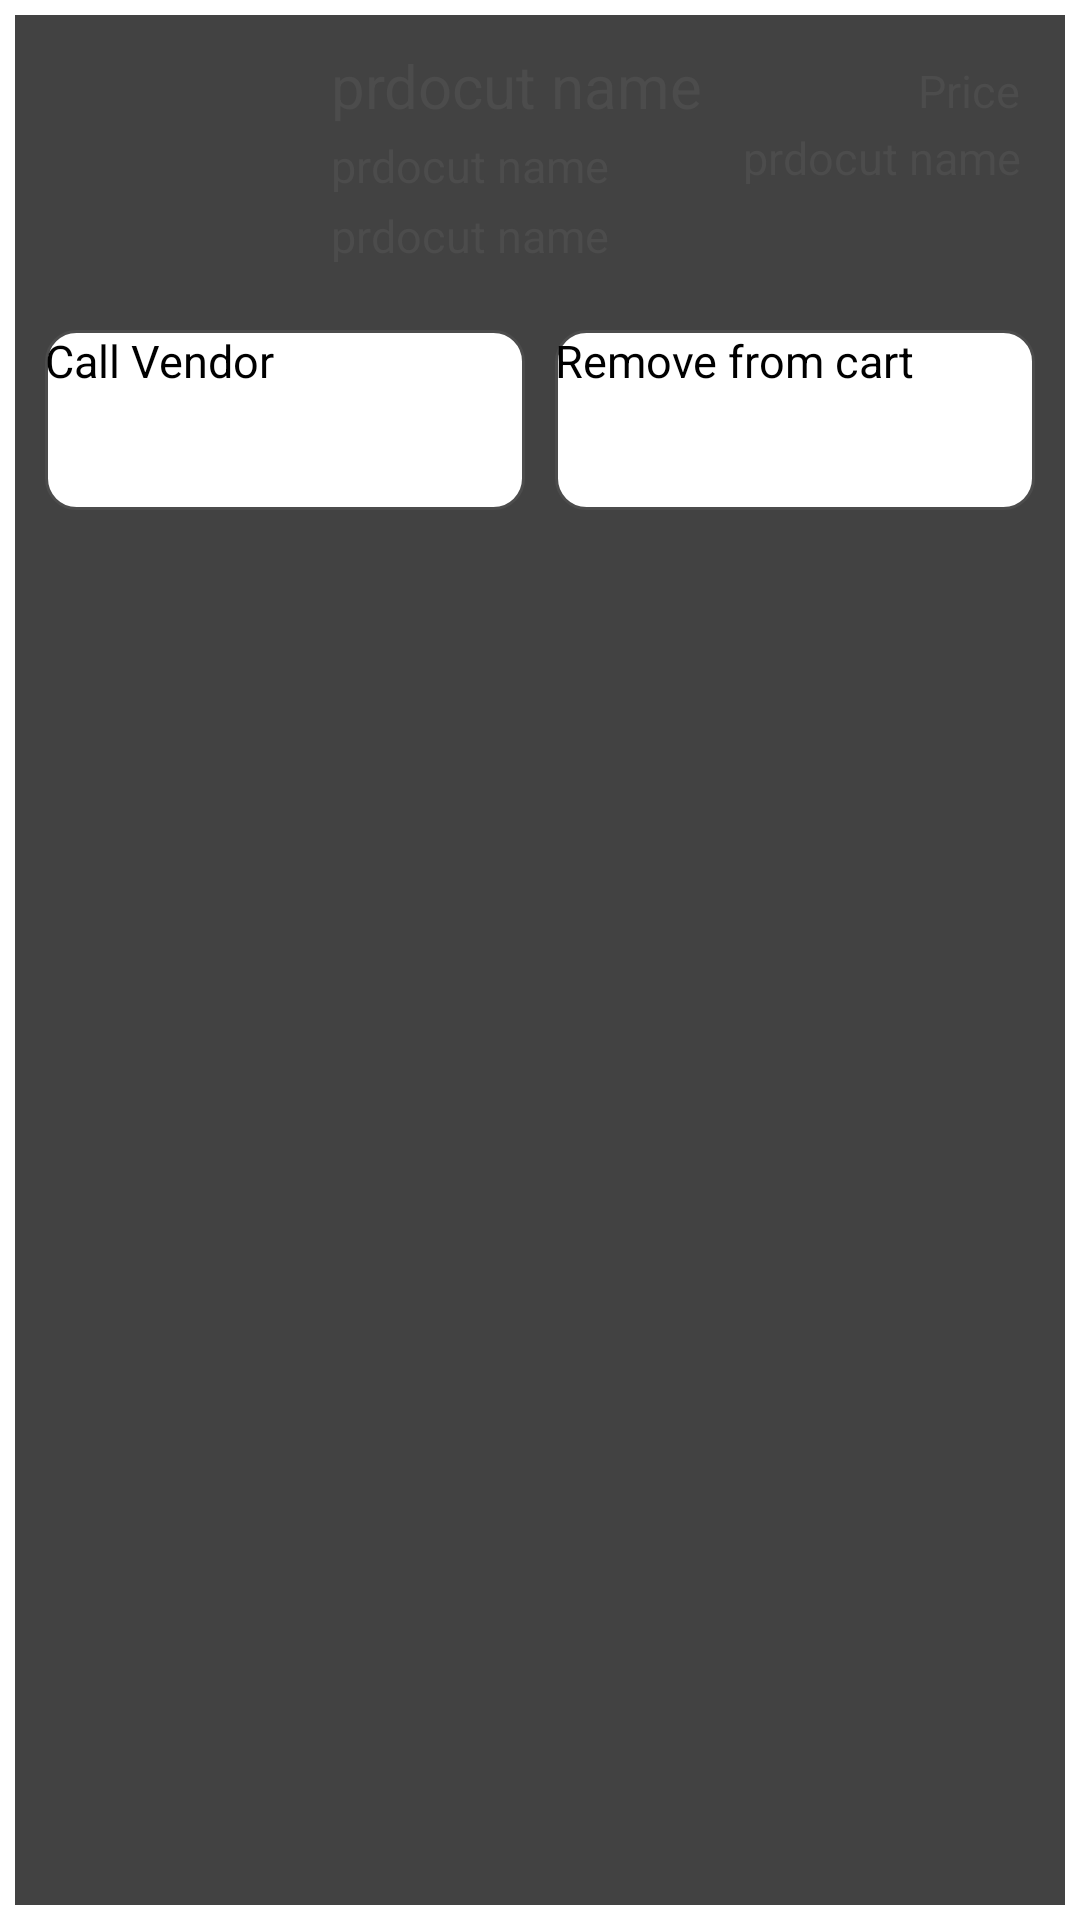

Produce the Android XML layout that renders to this screen, including the resource entries it uses.
<!-- AndroidManifest.xml: application theme AppTheme -->
<!-- res/layout/cart_card.xml -->
<LinearLayout xmlns:android="http://schemas.android.com/apk/res/android"
    xmlns:card_view="http://schemas.android.com/apk/res-auto"
    android:layout_width="match_parent"
    android:layout_height="wrap_content">

    <android.support.v7.widget.CardView
        android:id="@+id/card_view"
        android:layout_width="match_parent"
        android:layout_height="match_parent"
        android:layout_gravity="center"
        android:layout_margin="@dimen/card_margin"
        android:elevation="3dp"
        card_view:cardCornerRadius="@dimen/card_product_radius">

        <LinearLayout
            android:layout_width="match_parent"
            android:orientation="vertical"
            android:layout_height="match_parent">
   <RelativeLayout
    android:layout_width="match_parent"
    android:layout_height="wrap_content"
    android:gravity="center_vertical">
            <ImageView
                android:id="@+id/thumbnail"
                android:layout_width="80dp"
                android:layout_height="80dp"
                android:background="?attr/selectableItemBackgroundBorderless"
                android:layout_centerVertical="true"
                android:layout_marginTop="@dimen/product_cover_margin_top"
                android:layout_marginLeft="@dimen/product_cover_margin_top"
                android:scaleType="fitXY" />

       <TextView
           android:id="@+id/product_name"
           android:layout_width="wrap_content"
           android:layout_height="wrap_content"
           android:layout_toRightOf="@id/thumbnail"
           android:gravity="center_horizontal"
           android:text="prdocut name"
           android:layout_centerHorizontal="true"
           android:layout_marginTop="@dimen/product_name_margin_top"
           android:layout_marginLeft="@dimen/product_name_margin_top"
           android:textColor="@color/product_title"
           android:textSize="@dimen/product_name_size" />
       <TextView
           android:id="@+id/vendor_name"
           android:layout_width="wrap_content"
           android:layout_height="wrap_content"
           android:layout_toRightOf="@id/thumbnail"
           android:layout_below="@+id/product_name"
           android:layout_centerHorizontal="true"
           android:gravity="center_horizontal"
           android:text="prdocut name"
           android:layout_marginTop="3dp"
           android:layout_marginLeft="@dimen/product_name_margin_top"
           android:textColor="@color/product_title"
           android:textSize="@dimen/vendor_text_size" />

       <TextView
           android:id="@+id/vendor_address"
           android:layout_width="wrap_content"
           android:layout_height="wrap_content"
           android:layout_toRightOf="@id/thumbnail"
           android:layout_below="@+id/vendor_name"
           android:layout_centerHorizontal="true"
           android:gravity="center_horizontal"
           android:text="prdocut name"
           android:layout_marginTop="3dp"
           android:layout_marginLeft="@dimen/product_name_margin_top"
           android:textColor="@color/product_title"
           android:textSize="@dimen/vendor_text_size" />

       <TextView
           android:id="@+id/price"
           android:layout_width="wrap_content"
           android:layout_height="wrap_content"
           android:layout_alignParentRight="true"
           android:gravity="center_horizontal"
           android:text="Price"
           android:layout_centerHorizontal="true"
           android:layout_marginTop="@dimen/product_cover_margin_top"
           android:layout_marginRight="@dimen/product_cover_margin_top"
           android:textColor="@color/product_title"
           android:textSize="@dimen/product_price_size" />
       <TextView
           android:id="@+id/product_price"
           android:layout_width="wrap_content"
           android:layout_height="wrap_content"
           android:layout_alignParentRight="true"
           android:layout_below="@+id/price"
           android:gravity="center_horizontal"
           android:text="prdocut name"
           android:layout_centerHorizontal="true"
           android:layout_marginTop="2dp"
           android:layout_marginRight="@dimen/product_cover_margin_top"
           android:textColor="@color/product_title"
           android:textSize="@dimen/product_price_size" />

        </RelativeLayout>
            <LinearLayout
                android:layout_width="match_parent"
                android:layout_height="wrap_content"
                android:orientation="horizontal"
                android:padding="10dp">
                <Button
                    android:id="@+id/call_vendor"
                    android:text="@string/call_vendor"
                    android:textSize="@dimen/add_cart_text_size"
                    android:layout_width="0dp"
                    android:layout_weight="1"
                    android:layout_marginRight="5dp"
                    android:layout_height="wrap_content"
                    android:textAllCaps="false"
                    android:background="@drawable/buttonshape"
                    />
                <Button
                    android:id="@+id/remove_list"
                    android:text="@string/remove_from_cart"
                    android:textSize="@dimen/add_cart_text_size"
                    android:layout_width="0dp"
                    android:layout_weight="1"
                    android:layout_marginLeft="5dp"
                    android:layout_height="wrap_content"
                    android:textAllCaps="false"
                    android:background="@drawable/buttonshape"
                    />

            </LinearLayout>
        </LinearLayout>
    </android.support.v7.widget.CardView>

</LinearLayout>
<!-- resources referenced by this layout -->
<resources>
  <color name="product_title">#4c4c4c</color>
  <dimen name="add_cart_text_size">15sp</dimen>
  <dimen name="card_margin">5dp</dimen>
  <dimen name="card_product_radius">0dp</dimen>
  <dimen name="product_cover_margin_top">15dp</dimen>
  <dimen name="product_name_margin_top">10dp</dimen>
  <dimen name="product_name_size">20dp</dimen>
  <dimen name="product_price_size">15dp</dimen>
  <dimen name="vendor_text_size">15dp</dimen>
  <!-- drawable buttonshape (drawable) -->
  <?xml version="1.0" encoding="utf-8"?>
  <shape xmlns:android="http://schemas.android.com/apk/res/android" android:shape="rectangle" >
      <corners
          android:radius="10dp"
          />
      <solid
          android:color="#FFFFFF"
          />
      <padding
          android:left="0dp"
          android:top="0dp"
          android:right="0dp"
          android:bottom="0dp"
          />
      <size
          android:width="270dp"
          android:height="60dp"
          />
      <stroke
          android:width="1dp"
          android:color="#4c4c4c"
          />
  </shape>
  <string name="call_vendor">Call Vendor</string>
  <string name="remove_from_cart">Remove from cart</string>
  <style name="AppTheme" parent="AppTheme.Base">
          <item name="android:colorPrimary">@color/colorPrimary</item>
          <item name="android:colorPrimaryDark">@color/colorPrimaryDark</item>
          <item name="android:colorAccent">@color/colorAccent</item>
      </style>
  <style name="AppTheme.Base" parent="Theme.AppCompat.Light.NoActionBar">
          <item name="windowActionBar">false</item>
          <item name="windowNoTitle">true</item>
      </style>
  <color name="colorPrimary">#E91E63</color>
  <color name="colorPrimaryDark">#C2185B</color>
  <color name="colorAccent">#4CAF50</color>
</resources>
